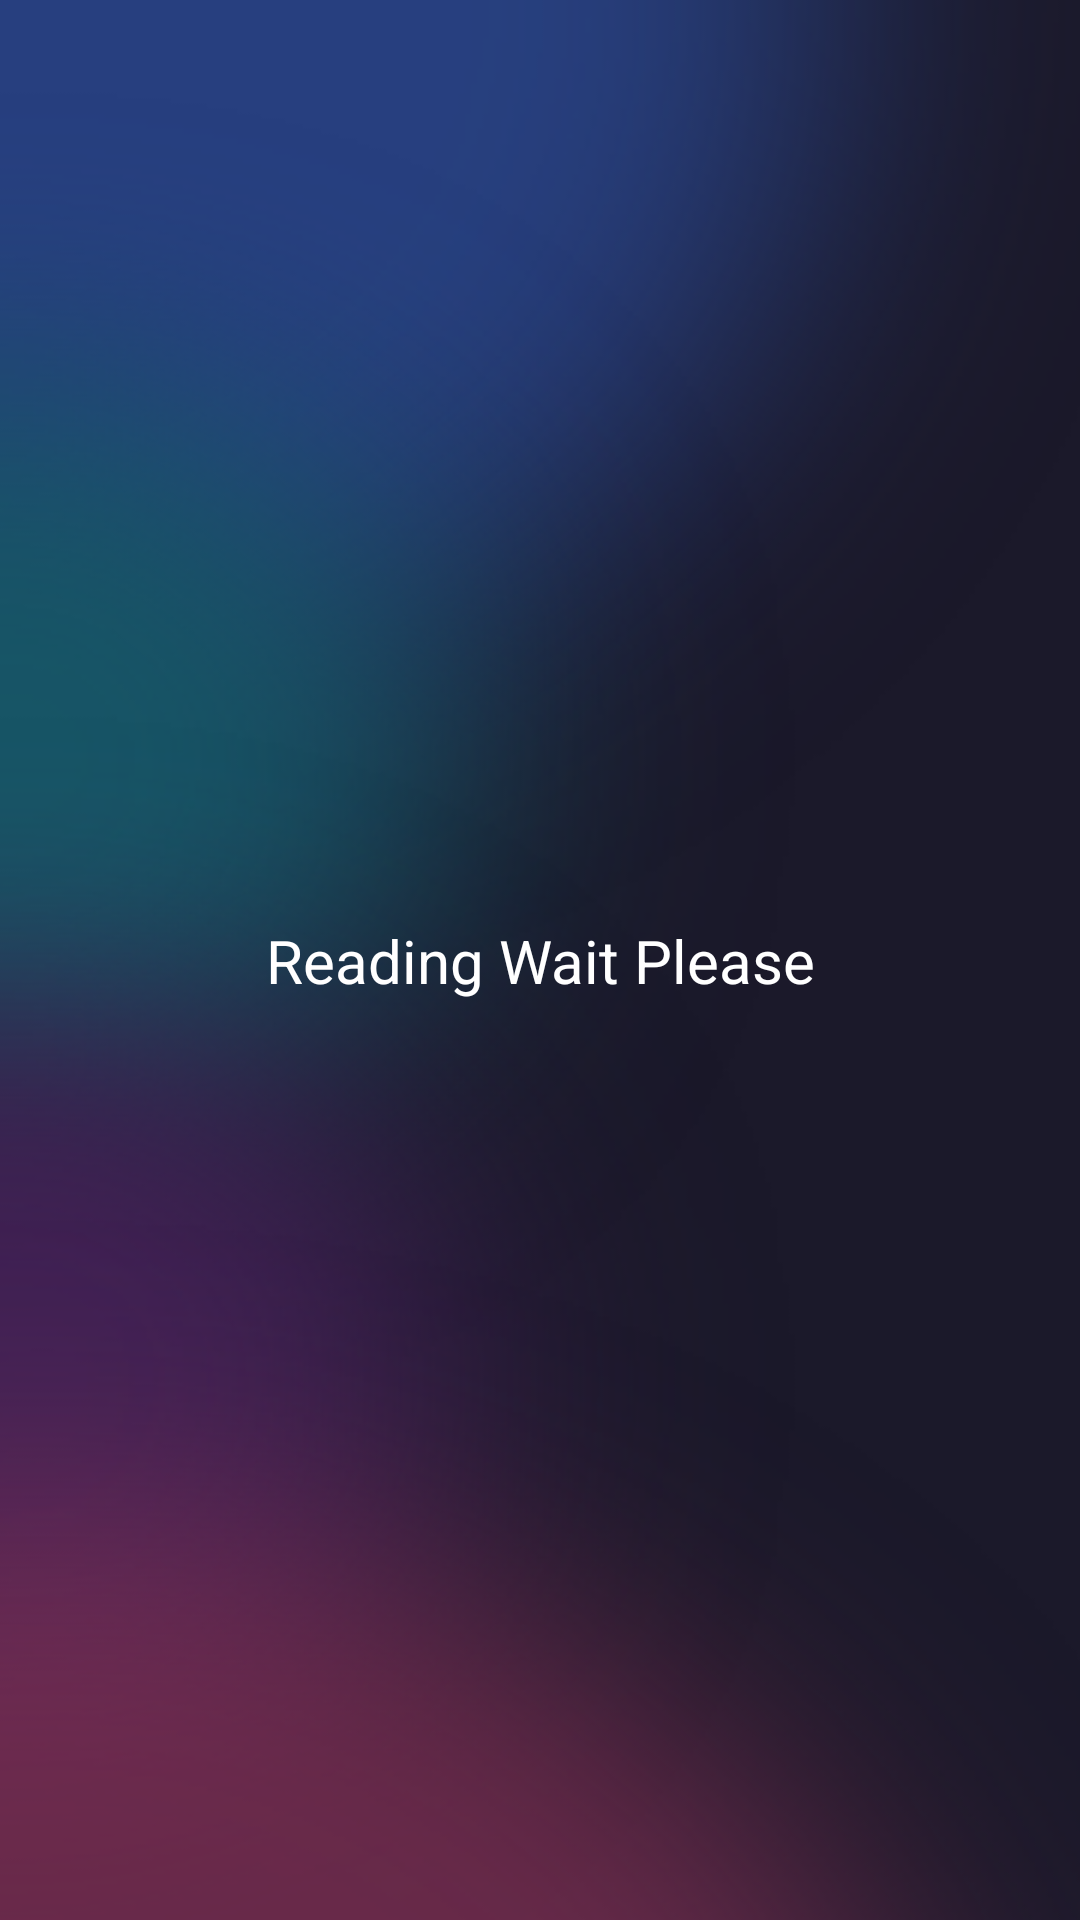

Write the Android layout XML for this screen, with the resource values it uses.
<!-- AndroidManifest.xml: application theme Theme.G_Admin_Final -->
<!-- res/layout/fragment_financial_create_pdf.xml -->
<?xml version="1.0" encoding="utf-8"?>
<androidx.constraintlayout.widget.ConstraintLayout xmlns:android="http://schemas.android.com/apk/res/android"
    xmlns:app="http://schemas.android.com/apk/res-auto"
    xmlns:tools="http://schemas.android.com/tools"
    android:layout_width="match_parent"
    android:layout_height="match_parent"
    android:background="@mipmap/b12"
    tools:context=".FainancialPackage.FinancialCreatePdf">

    
    <TextView
        android:id="@+id/ffcp_txt1"
        android:layout_width="wrap_content"
        android:layout_height="wrap_content"
        android:text="Reading Wait Please"
        android:textAlignment="center"
        android:textColor="#FFFFFF"
        android:textSize="20sp"
        app:layout_constraintBottom_toBottomOf="parent"
        app:layout_constraintEnd_toEndOf="parent"
        app:layout_constraintStart_toStartOf="parent"
        app:layout_constraintTop_toTopOf="parent" />

</androidx.constraintlayout.widget.ConstraintLayout>
<!-- resources referenced by this layout -->
<resources>
  <!-- mipmap b12: png bitmap (mipmap-xxxhdpi, 161244 bytes) -->
  <style name="Theme.G_Admin_Final" parent="Theme.AppCompat.DayNight.NoActionBar">
          
          <item name="colorPrimary">#1B192A</item>
          <item name="colorPrimaryVariant">#1B192A</item>
          <item name="colorOnPrimary">@color/white</item>
          <item name="android:navigationBarColor">#1B192A</item>
          
          <item name="android:statusBarColor" tools:targetApi="l">?attr/colorPrimaryVariant</item>
          
      </style>
  <!-- not gathered from this repository: default colours our renderer supplied (Android Studio template values) -->
  <color name="white">#FFFFFFFF</color>
</resources>
